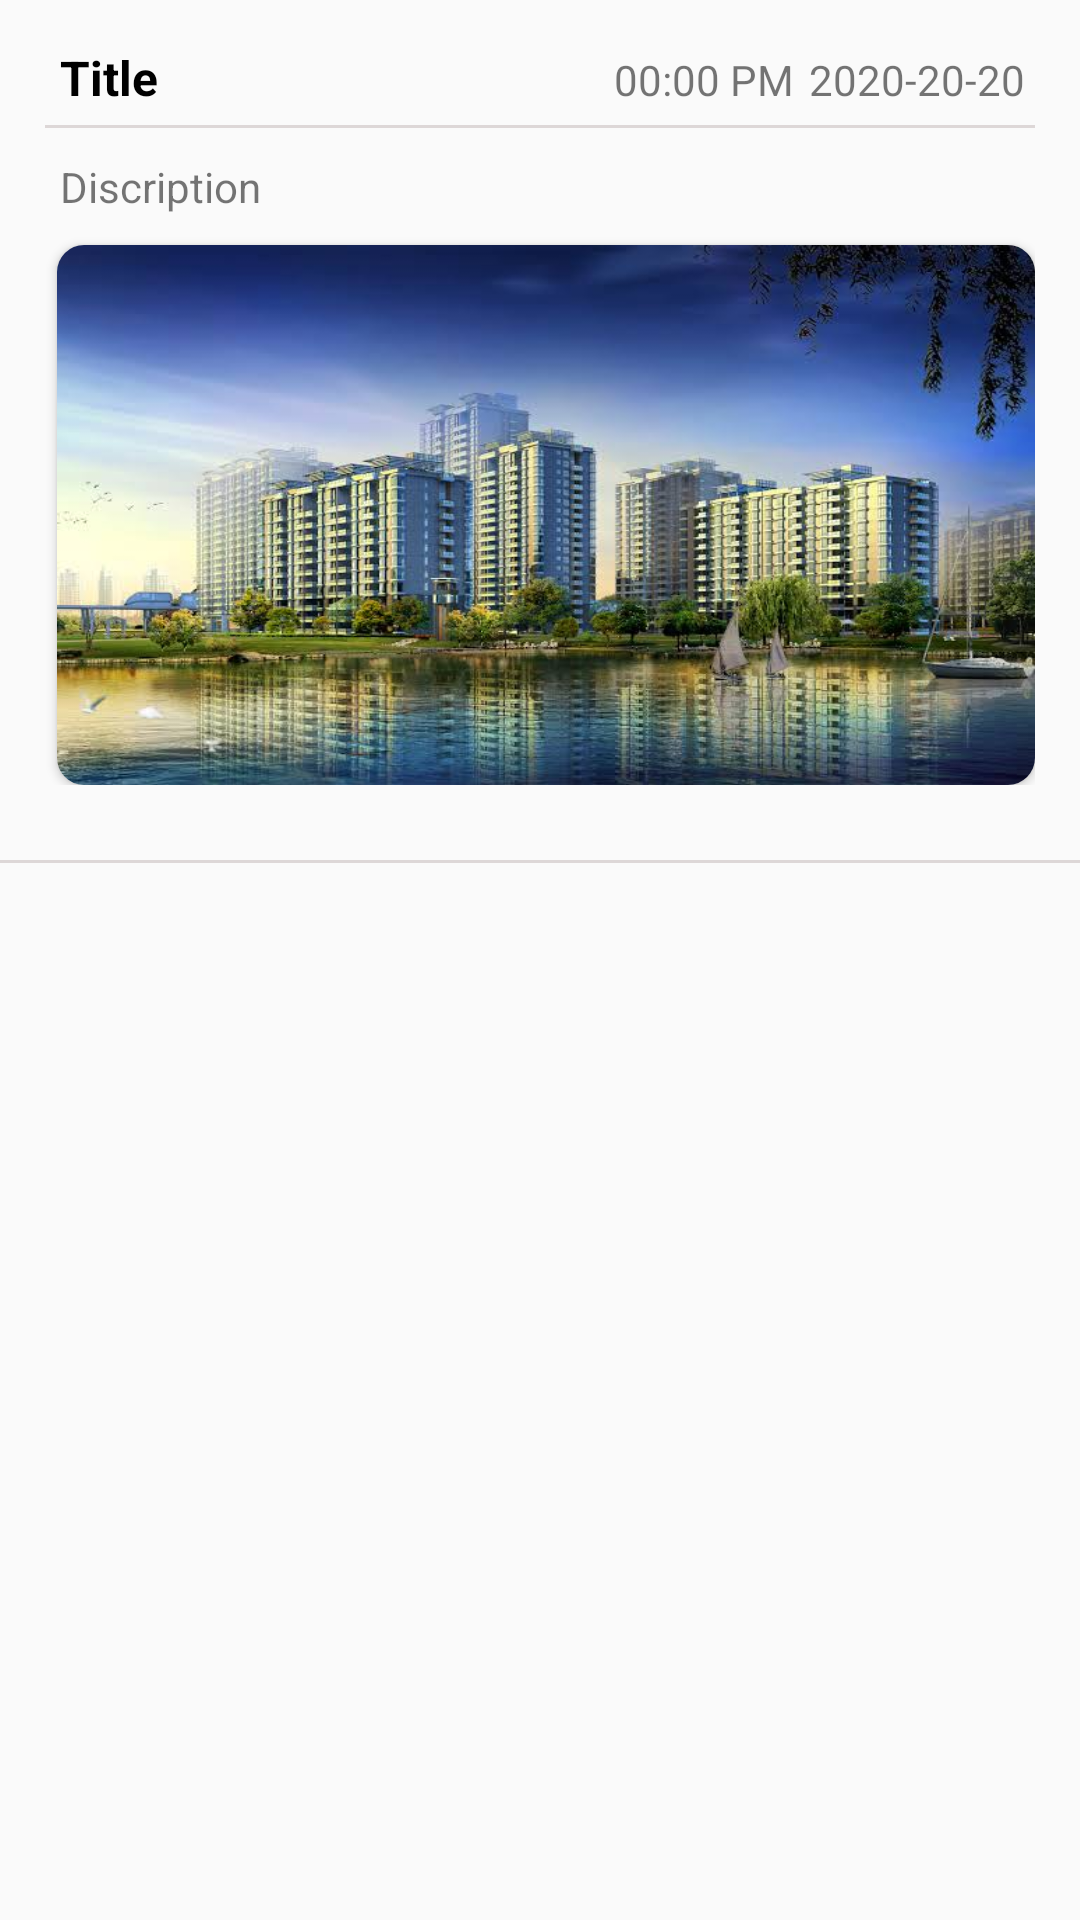

The Android layout XML behind this screen, and the referenced resources:
<!-- AndroidManifest.xml: application theme AppTheme -->
<!-- res/layout/current_event_fragment.xml -->
<?xml version="1.0" encoding="utf-8"?>
<LinearLayout xmlns:android="http://schemas.android.com/apk/res/android"
    xmlns:app="http://schemas.android.com/apk/res-auto"
    android:orientation="vertical"
    android:layout_width="match_parent"
    android:layout_height="wrap_content">
    <LinearLayout
        android:layout_width="match_parent"
        android:layout_height="wrap_content"
        android:padding="15dp"
        android:orientation="vertical">
        <LinearLayout
            android:layout_width="match_parent"
            android:layout_height="wrap_content"
            android:weightSum="2"
            android:orientation="horizontal">
            <TextView
                android:layout_width="wrap_content"
                android:layout_height="wrap_content"
                android:text="Title"
                android:layout_weight="2"
                android:layout_marginLeft="5dp"
                android:textColor="#000000"
                android:textStyle="bold"
                android:id="@+id/tvtitlesecondId"
                android:textSize="16dp"></TextView>
            <TextView
                android:layout_width="wrap_content"
                android:layout_height="wrap_content"
                android:text="00:00 PM"
                android:id="@+id/tvtimesecondId"
                android:textSize="14dp"></TextView>
            <TextView
                android:layout_width="wrap_content"
                android:layout_height="wrap_content"
                android:text="2020-20-20 "
                android:layout_marginLeft="5dp"
                android:id="@+id/tvDatesecondId"
                android:textSize="14dp"></TextView>
        </LinearLayout>
        <View
            android:layout_width="match_parent"
            android:layout_height="1dp"
            android:layout_marginTop="5dp"
            android:background="#DDD7D7"></View>

        <TextView
            android:layout_width="match_parent"
            android:layout_height="wrap_content"
            android:text="Discription"
            android:layout_marginTop="10dp"
            android:layout_marginLeft="5dp"
            android:textSize="14dp"
            android:id="@+id/tvdiscriptionsecondId"></TextView>

        <androidx.cardview.widget.CardView
            android:layout_width="match_parent"
            android:layout_marginLeft="4dp"
            android:layout_height="180dp"
            android:layout_weight="1"
            android:layout_marginTop="10dp"
            app:cardCornerRadius="9dp">
            <ImageView
                android:id="@+id/imgeventsecondId"
                android:layout_width="match_parent"
                android:layout_height="match_parent"
                android:src="@drawable/society"
                android:scaleType="fitXY"></ImageView>
        </androidx.cardview.widget.CardView>

    </LinearLayout>

    <View
        android:layout_width="match_parent"
        android:layout_height="1dp"
        android:background="#DDD7D7"
        android:layout_marginTop="10dp"></View>


</LinearLayout>
<!-- resources referenced by this layout -->
<resources>
  <!-- drawable society: jpg bitmap (drawable, 56944 bytes) -->
  <style name="AppTheme" parent="Theme.AppCompat.Light.NoActionBar">
          
          <item name="colorPrimary">@color/colorAccent</item>
          <item name="colorPrimaryDark">@color/blue</item>
          <item name="colorAccent">@color/colorAccent</item>
  
      </style>
  <color name="colorAccent">#46A8F7</color>
  <color name="blue">#2387D8</color>
</resources>
